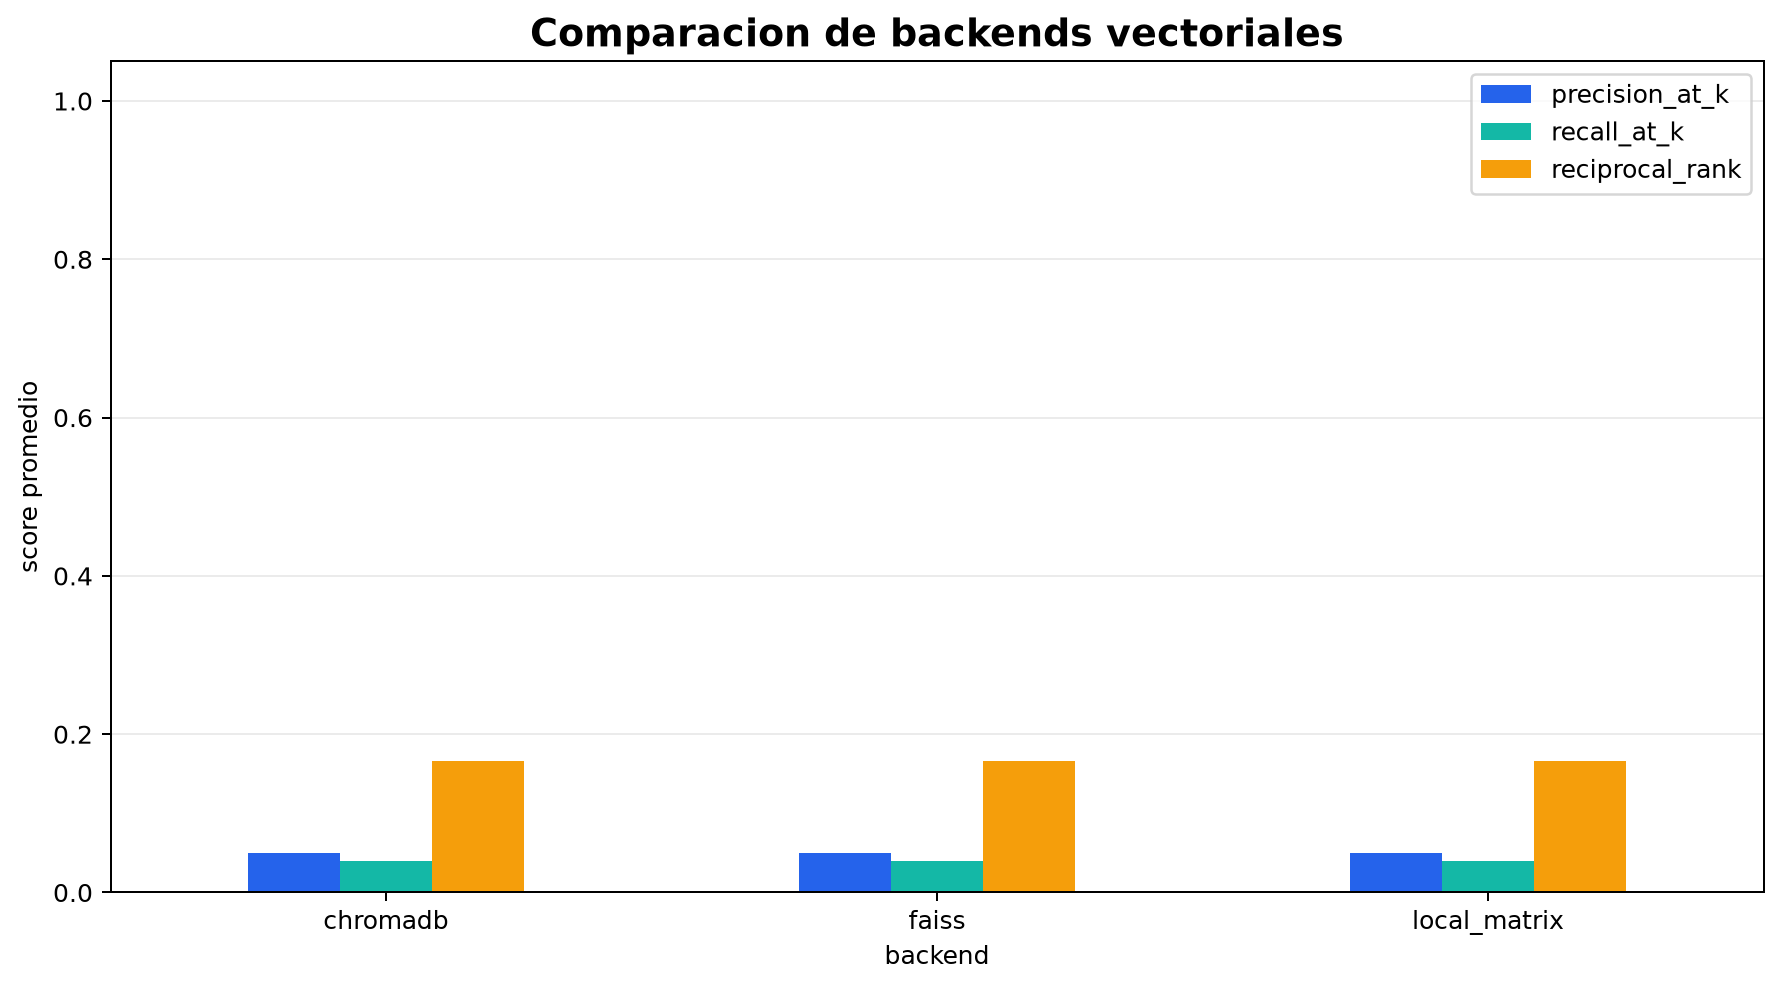

The table this chart was drawn from, first rows:
backend, query_id, query, precision_at_k, recall_at_k, reciprocal_rank, avg_score, latency_ms_per_query, relevant_count
local_matrix, binary_quadratic_time, binary search maximum x quadratic inequa…, 0.0, 0.0, 0.0, 0.8492, 10.28, 0
local_matrix, integer_square_root, integer square root perfect square formu…, 0.0, 0.0, 0.0, 0.6, 10.28, 0
local_matrix, triangular_discriminant, triangular numbers discriminant formula …, 0.0, 0.0, 0.0, 0.7848, 10.28, 0
local_matrix, dp_transition, dp state transition editorial algorithm, 0.125, 0.1, 0.3333, 0.6066, 10.28, 10
local_matrix, greedy_proof_edges, greedy proof edge cases common mistakes, 0.125, 0.1, 0.5, 0.4687, 10.28, 10
faiss, binary_quadratic_time, binary search maximum x quadratic inequa…, 0.0, 0.0, 0.0, 0.8492, 74.25, 0
faiss, integer_square_root, integer square root perfect square formu…, 0.0, 0.0, 0.0, 0.6, 74.25, 0
faiss, triangular_discriminant, triangular numbers discriminant formula …, 0.0, 0.0, 0.0, 0.7848, 74.25, 0
faiss, dp_transition, dp state transition editorial algorithm, 0.125, 0.1, 0.3333, 0.6066, 74.25, 10
faiss, greedy_proof_edges, greedy proof edge cases common mistakes, 0.125, 0.1, 0.5, 0.4687, 74.25, 10
chromadb, binary_quadratic_time, binary search maximum x quadratic inequa…, 0.0, 0.0, 0.0, 0.8492, 1730, 0
chromadb, integer_square_root, integer square root perfect square formu…, 0.0, 0.0, 0.0, 0.6, 1730, 0
chromadb, triangular_discriminant, triangular numbers discriminant formula …, 0.0, 0.0, 0.0, 0.7848, 1730, 0
chromadb, dp_transition, dp state transition editorial algorithm, 0.125, 0.1, 0.3333, 0.6066, 1730, 10
chromadb, greedy_proof_edges, greedy proof edge cases common mistakes, 0.125, 0.1, 0.5, 0.4687, 1730, 10
